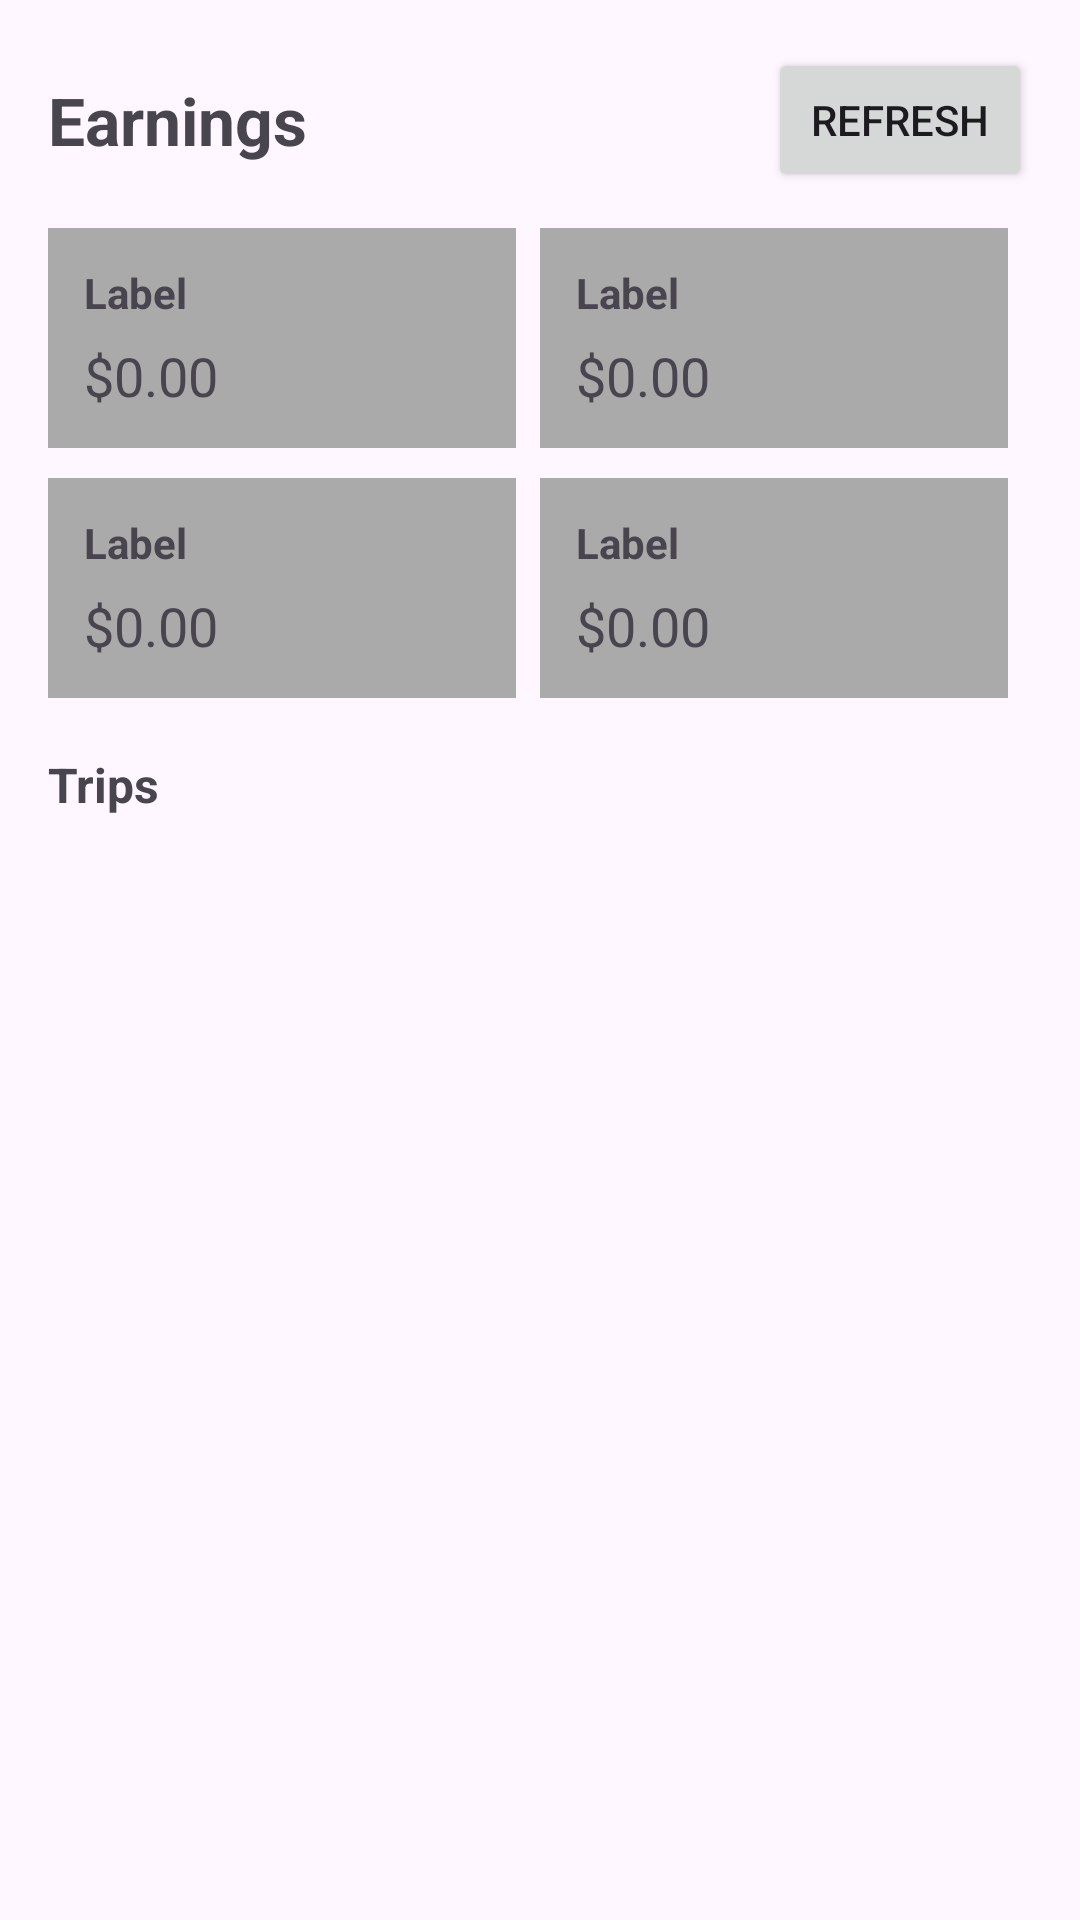

This screen was rendered from an Android layout file. Write that file and the resources it references.
<!-- AndroidManifest.xml: application theme Theme.UberFrontend -->
<!-- res/layout/fragment_driver_earnings.xml -->
<?xml version="1.0" encoding="utf-8"?>
<LinearLayout
    xmlns:android="http://schemas.android.com/apk/res/android"
    android:layout_width="match_parent"
    android:layout_height="match_parent"
    android:orientation="vertical"
    android:padding="16dp">

    <LinearLayout
        android:layout_width="match_parent"
        android:layout_height="wrap_content"
        android:orientation="horizontal"
        android:gravity="center_vertical">

        <TextView
            android:layout_width="0dp"
            android:layout_height="wrap_content"
            android:layout_weight="1"
            android:text="Earnings"
            android:textSize="22sp"
            android:textStyle="bold" />

        <Button
            android:id="@+id/btnRefresh"
            android:layout_width="wrap_content"
            android:layout_height="wrap_content"
            android:text="Refresh" />
    </LinearLayout>


    <LinearLayout
        android:layout_width="match_parent"
        android:layout_height="wrap_content"
        android:orientation="vertical"
        android:layout_marginTop="12dp">

        <LinearLayout
            android:layout_width="match_parent"
            android:layout_height="wrap_content"
            android:orientation="horizontal">

            <include
                android:id="@+id/incToday"
                layout="@layout/item_earnings_card" />

            <include
                android:id="@+id/incWeek"
                layout="@layout/item_earnings_card" />
        </LinearLayout>

        <LinearLayout
            android:layout_width="match_parent"
            android:layout_height="wrap_content"
            android:orientation="horizontal"
            android:layout_marginTop="10dp">

            <include
                android:id="@+id/incMonth"
                layout="@layout/item_earnings_card" />

            <include
                android:id="@+id/incTotal"
                layout="@layout/item_earnings_card" />
        </LinearLayout>

    </LinearLayout>

    <TextView
        android:layout_width="wrap_content"
        android:layout_height="wrap_content"
        android:text="Trips"
        android:textStyle="bold"
        android:textSize="16sp"
        android:layout_marginTop="18dp"/>

    <androidx.recyclerview.widget.RecyclerView
        android:id="@+id/rvTrips"
        android:layout_width="match_parent"
        android:layout_height="0dp"
        android:layout_weight="1"
        android:layout_marginTop="8dp"/>
</LinearLayout>
<!-- res/layout/item_earnings_card.xml (included above) -->
<?xml version="1.0" encoding="utf-8"?>
<LinearLayout xmlns:android="http://schemas.android.com/apk/res/android"
    android:layout_width="0dp"
    android:layout_height="wrap_content"
    android:layout_weight="1"
    android:orientation="vertical"
    android:padding="12dp"
    android:layout_marginEnd="8dp"
    android:background="@android:color/darker_gray">

    <TextView
        android:id="@+id/tvLabel"
        android:layout_width="wrap_content"
        android:layout_height="wrap_content"
        android:text="Label"
        android:textStyle="bold"
        android:textSize="14sp"/>

    <TextView
        android:id="@+id/tvValue"
        android:layout_width="wrap_content"
        android:layout_height="wrap_content"
        android:text="$0.00"
        android:textSize="18sp"
        android:layout_marginTop="6dp"/>
</LinearLayout>
<!-- resources referenced by this layout -->
<resources>
  <style name="Theme.UberFrontend" parent="Base.Theme.UberFrontend" />
  <style name="Base.Theme.UberFrontend" parent="Theme.Material3.DayNight.NoActionBar">
          
          
      </style>
</resources>
